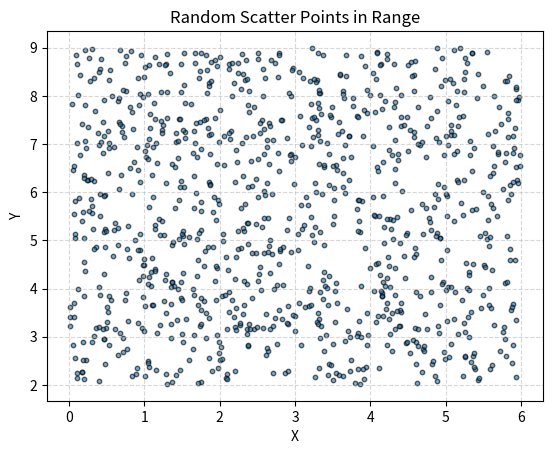

Write Python code to recreate this figure.
#0-6,1000散点
import matplotlib.pyplot as plt
import numpy as np

# 在 x=0-6 范围内生成 1000 个随机散点
x = np.random.uniform(0, 6, 1000)  # 在 0 到 6 的区间生成均匀分布的 x 值
y = np.random.uniform(2, 9, 1000)  # 根据 y 的值范围生成随机 y 值

# 绘制散点图
plt.scatter(x, y, alpha=0.6, edgecolor='k', s=10)  # alpha 控制透明度，s 控制点的大小
plt.title("Random Scatter Points in Range")
plt.xlabel("X")
plt.ylabel("Y")
plt.grid(True, linestyle='--', alpha=0.5)
plt.show()
